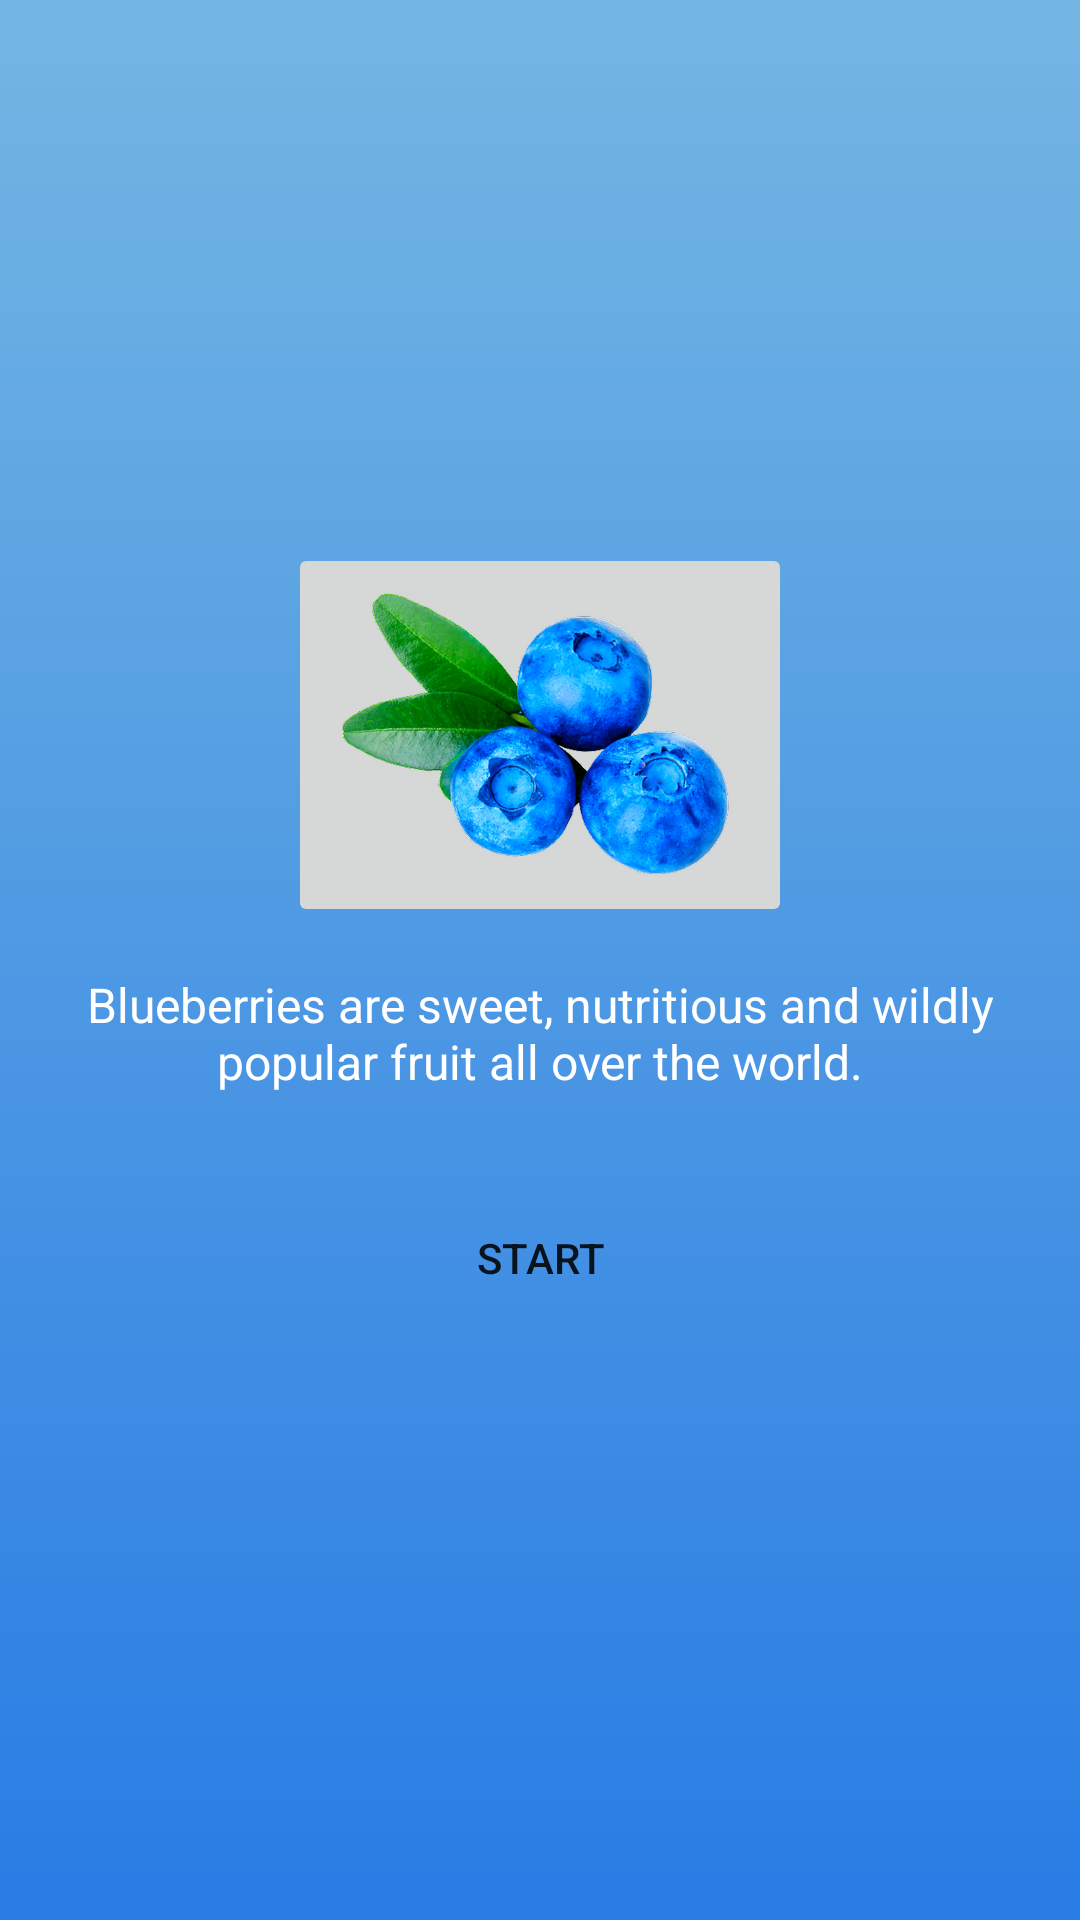

Write the Android layout XML for this screen, with the resource values it uses.
<!-- AndroidManifest.xml: application theme Theme.MetaTechnoLankaPractical -->
<!-- res/layout/view_blue.xml -->
<?xml version="1.0" encoding="utf-8"?>
<RelativeLayout xmlns:android="http://schemas.android.com/apk/res/android"
    android:layout_width="match_parent"
    android:layout_height="match_parent"
    android:background="@drawable/bg_blue">

    <RelativeLayout
        android:layout_width="wrap_content"
        android:layout_height="wrap_content"
        android:layout_centerInParent="true">

    <ImageButton
        android:layout_width="wrap_content"
        android:layout_height="wrap_content"
        android:src="@drawable/blueberry"
        android:layout_centerHorizontal="true"
        android:id="@+id/image"/>

    <TextView
        android:id="@+id/tag_state_description"
        android:layout_width="wrap_content"
        android:layout_height="wrap_content"
        android:text="Blueberries are sweet, nutritious and wildly popular fruit all over the world."
        android:textColor="@color/white"
        android:textSize="16sp"
        android:textAlignment="center"
        android:layout_margin="10dp"
        android:padding="5dp"
        android:layout_below="@+id/image"/>

    <Button
        android:id="@+id/button"
        android:layout_width="wrap_content"
        android:layout_height="wrap_content"
        android:layout_centerHorizontal="true"
        android:layout_margin="10dp"
        android:layout_below="@+id/tag_state_description"
        android:background="@drawable/button_bg"
        android:backgroundTint="#00FFFFFF"
        android:text="Start"
        android:drawableRight="@drawable/ic_baseline_arrow_circle_right_24"/>

    </RelativeLayout>

</RelativeLayout>
<!-- resources referenced by this layout -->
<resources>
  <!-- drawable bg_blue (drawable) -->
  <?xml version="1.0" encoding="utf-8"?>
  <shape xmlns:android="http://schemas.android.com/apk/res/android"
      android:shape="rectangle">
      <gradient
          android:angle="90"
          android:startColor="#287CE4"
          android:endColor="#74B6E3"
          android:type="linear"/>
  </shape>
  <!-- drawable blueberry: png bitmap (drawable-hdpi, 45320 bytes) -->
  <!-- drawable button_bg (drawable) -->
  <?xml version="1.0" encoding="utf-8"?>
  <selector xmlns:android="http://schemas.android.com/apk/res/android">
      <item android:state_pressed="true">
          <shape>
              <gradient android:startColor="#00FFFFFF"
                  android:endColor="#00FFFFFF" android:angle="270" />
              <stroke android:width="5dp" android:color="#ffff" />
              <corners android:radius="5dp" />
              <padding android:left="10dp" android:top="20dp"
                  android:right="10dp" android:bottom="20dp" />
          </shape>
      </item>
      <item android:state_focused="true">
          <shape>
              <gradient android:endColor="#00FFFFFF"
                  android:startColor="#00FFFFFF" android:angle="270" />
              <stroke android:width="5dp" android:color="#ffff" />
              <corners android:radius="5dp" />
              <padding android:left="10dp" android:top="20dp"
                  android:right="10dp" android:bottom="20dp" />
          </shape>
      </item>
      <item>
          <shape>
              <gradient android:endColor="#00FFFFFF"
                  android:startColor="#00FFFFFF" android:angle="270" />
              <corners android:radius="5dp" />
              <padding android:left="10dp" android:top="20dp"
                  android:right="10dp" android:bottom="20dp" />
          </shape>
      </item>
  
  </selector>
  <style name="Theme.MetaTechnoLankaPractical" parent="Theme.MaterialComponents.DayNight.DarkActionBar">
          
          <item name="colorPrimary">@color/purple_500</item>
          <item name="colorPrimaryVariant">@color/purple_700</item>
          <item name="colorOnPrimary">@color/white</item>
          
          <item name="colorSecondary">@color/teal_200</item>
          <item name="colorSecondaryVariant">@color/teal_700</item>
          <item name="colorOnSecondary">@color/black</item>
          
          <item name="android:statusBarColor">?attr/colorPrimaryVariant</item>
          
      </style>
  <!-- not gathered from this repository: default colours our renderer supplied (Android Studio template values) -->
  <color name="purple_500">#FF6200EE</color>
  <color name="purple_700">#FF3700B3</color>
  <color name="teal_200">#FF03DAC5</color>
  <color name="teal_700">#FF018786</color>
  <color name="black">#FF000000</color>
  <color name="white">#FFFFFFFF</color>
</resources>
